The GitHub repository ChamHerman/mango-ripeness-grading contains a labelled image folder "cleaned_data" with 3 categories: fully ripe, overripe, unripe. Examples follow, each with its label.

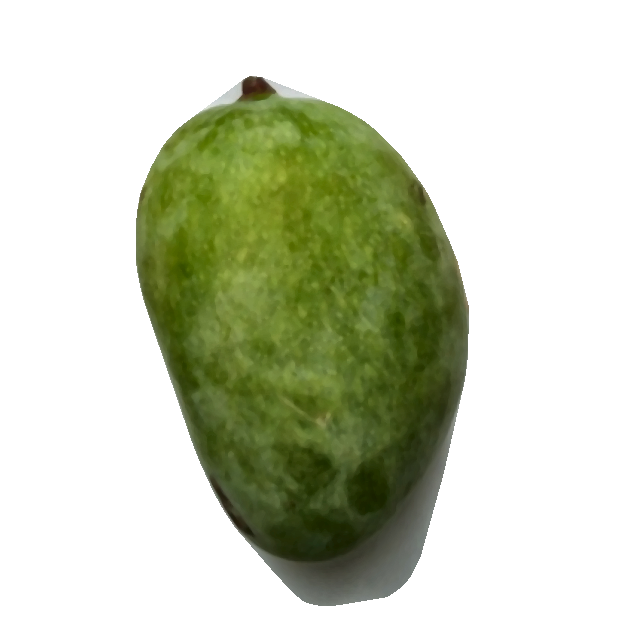
Label: unripe

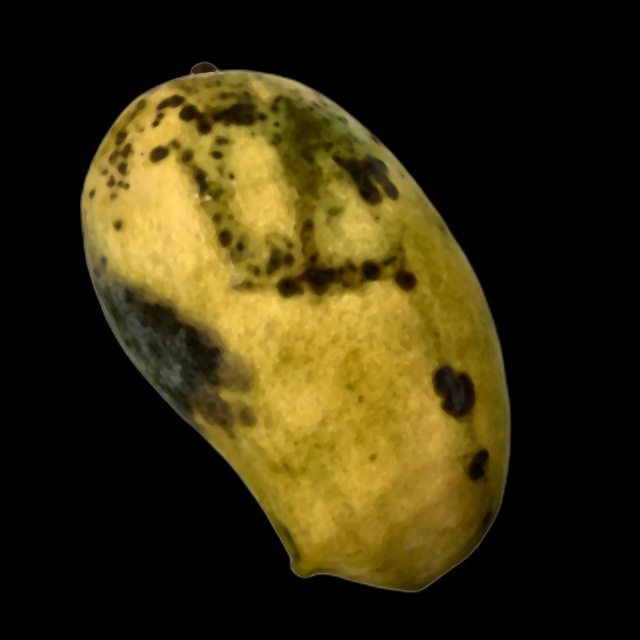
Label: overripe

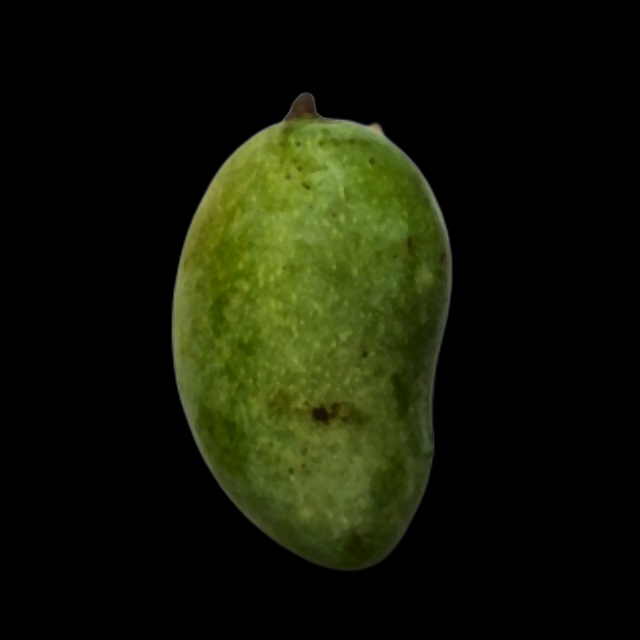
Label: unripe

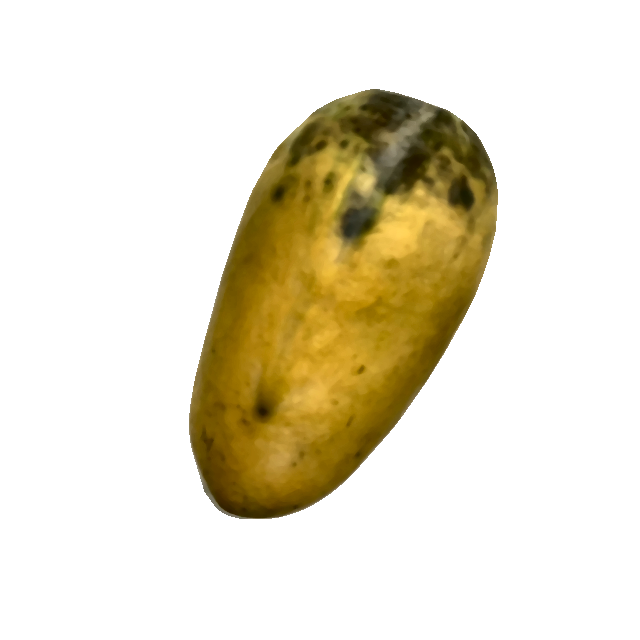
Label: overripe

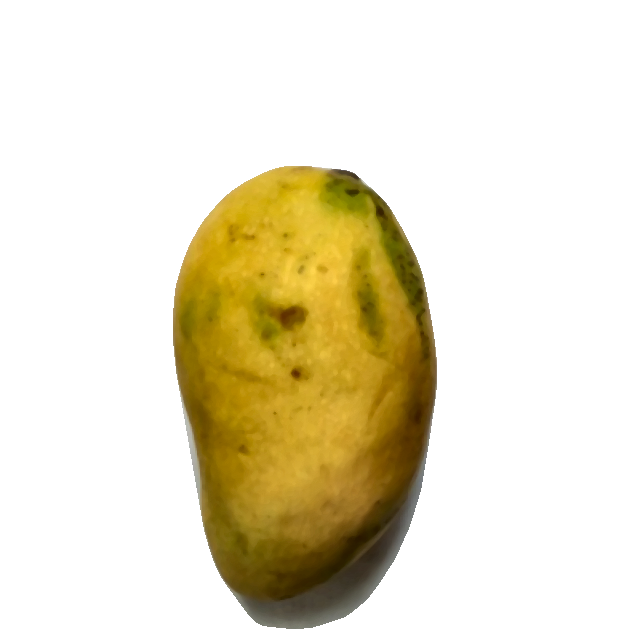
Label: fully ripe

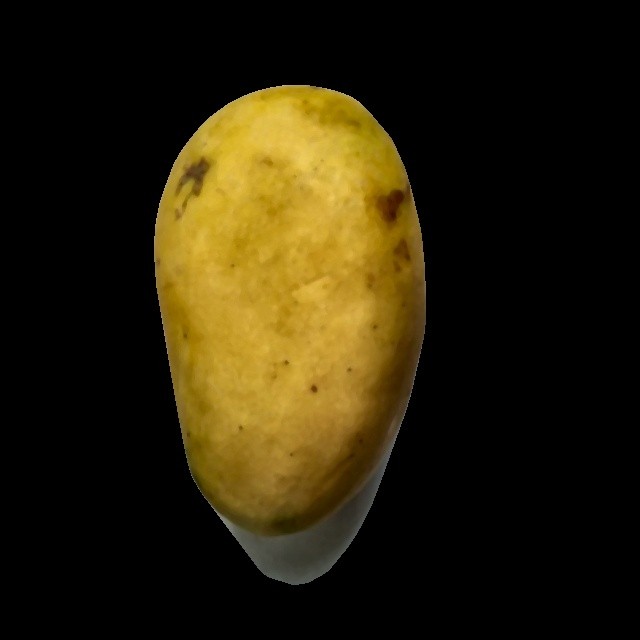
Label: fully ripe
